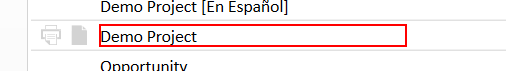
Task: Test Proccess to AutoQuotes Core
Workflow: AQ CPQ Update Spreadsheet button in the project spreadsheet

Step 1: click on the text 'Demo Project' (aq8.exe)

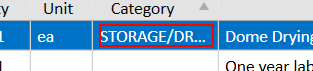
Step 2: click on the text 'Category' (aq8.exe)

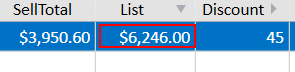
Step 3: click on 'list  PART_ColumnHeader...' in window 'Demo Project' (aq8.exe)

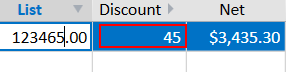
Step 4: click on 'text  $6,246.00' in window 'Demo Project' (aq8.exe)

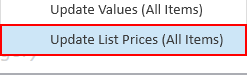
Step 5: click on 'push button' (aq8.exe)
